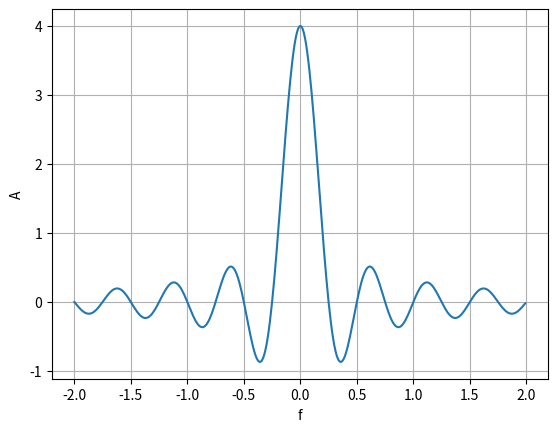

The script that saved this image: (Note: this script raises an exception after producing the figure.)
#!/usr/bin/env python3

import matplotlib
import matplotlib.pyplot as plt
import numpy as np

T = 2
f = np.arange(-2.0, 2.0, 0.01)
x = np.sin(2 * np.pi * T * f) / (np.pi * f)

fig, ax = plt.subplots()
ax.plot(f, x)

ax.set(xlabel='f', ylabel='A',)
ax.grid()

fig.savefig('images/plot4.png')
